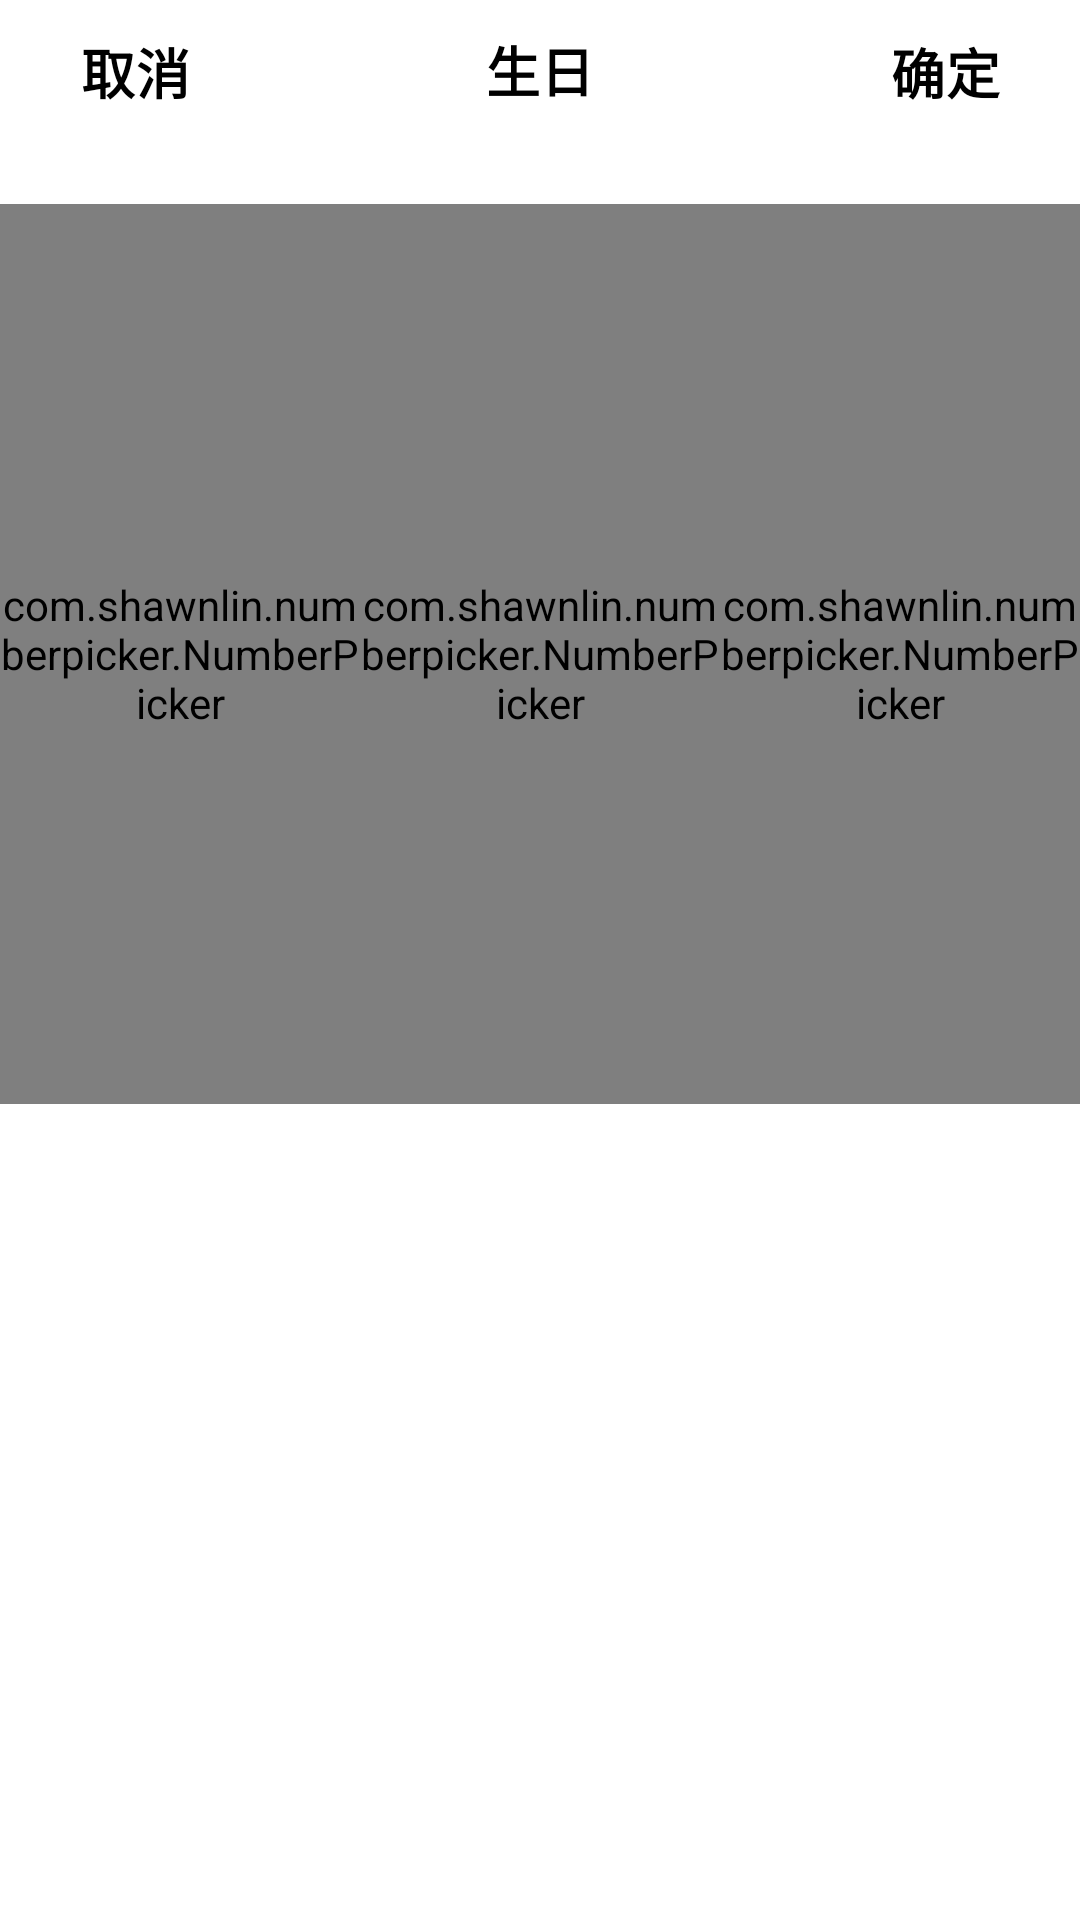

The Android layout XML behind this screen, and the referenced resources:
<!-- AndroidManifest.xml: application theme Theme.EnglishGPTApplication -->
<!-- res/layout/dialog_select_birth.xml -->
<?xml version="1.0" encoding="utf-8"?>
<LinearLayout xmlns:android="http://schemas.android.com/apk/res/android"
    android:layout_width="match_parent"
    android:layout_height="wrap_content"
    xmlns:app="http://schemas.android.com/apk/res-auto"
    android:orientation="vertical"
    android:background="@android:color/white">
    
    <LinearLayout
        android:layout_width="match_parent"
        android:layout_height="wrap_content"
        android:orientation="horizontal"
        android:weightSum="20">

        <Button
            android:id="@+id/btn_cancel"
            android:layout_width="0dp"
            android:layout_height="wrap_content"
            android:layout_weight="5"
            android:layout_gravity="start"
            android:text="取消"
            android:textSize="18sp"
            android:textStyle="bold"
            android:textColor="@color/black"
            android:background="?android:attr/selectableItemBackground"/>
        
        <TextView
            android:layout_width="0dp"
            android:layout_height="wrap_content"
            android:text="生日"
            android:gravity="center"
            android:layout_weight="10"
            android:textSize="18sp"
            android:textStyle="bold"
            android:textColor="@color/black"
            android:padding="10dp"/>
        <Button
            android:id="@+id/btn_confirm"
            android:layout_width="0dp"
            android:layout_height="wrap_content"
            android:text="确定"
            android:layout_weight="5"
            android:layout_gravity="end"
            android:textSize="18sp"
            android:textStyle="bold"
            android:textColor="@color/black"
            android:background="?android:attr/selectableItemBackground"/>
    </LinearLayout>


    
    <LinearLayout
        android:layout_width="match_parent"
        android:layout_height="wrap_content"
        android:orientation="horizontal"
        android:gravity="center"
        android:paddingTop="20dp"
        android:paddingBottom="20dp">

        
        <com.shawnlin.numberpicker.NumberPicker
            android:id="@+id/year_picker"
            android:layout_width="wrap_content"
            android:layout_height="300dp"
            android:layout_weight="1"
            app:np_selectedTextColor="@color/black"
            app:np_textColor="@color/color_605C65"
            app:np_textSize="16sp"
            app:np_selectedTextSize="18sp"
            app:np_dividerColor="@color/color_AAA8A8"
            app:np_dividerDistance="30dp"
            app:np_wheelItemCount="11"/>

        
        <com.shawnlin.numberpicker.NumberPicker
            android:id="@+id/month_picker"
            android:layout_width="wrap_content"
            android:layout_height="300dp"
            android:layout_weight="1"
            app:np_selectedTextColor="@color/black"
            app:np_textColor="@color/color_605C65"
            app:np_selectedTextSize="18sp"
            app:np_textSize="16sp"
            app:np_dividerColor="@color/color_AAA8A8"
            app:np_dividerDistance="30dp"
            app:np_wheelItemCount="11"/>

        
        <com.shawnlin.numberpicker.NumberPicker
            android:id="@+id/day_picker"
            android:layout_width="wrap_content"
            android:layout_height="300dp"
            android:layout_weight="1"
            app:np_textSize="16sp"
            app:np_selectedTextColor="@color/black"
            app:np_textColor="@color/color_605C65"
            app:np_selectedTextSize="18sp"
            app:np_dividerColor="@color/color_AAA8A8"
            app:np_dividerDistance="30dp"
            app:np_wheelItemCount="11"/>
    </LinearLayout>


</LinearLayout>
<!-- resources referenced by this layout -->
<resources>
  <color name="black">#FF000000</color>
  <color name="color_605C65">#605c65</color>
  <color name="color_AAA8A8">#AAA8A8</color>
  <style name="Theme.EnglishGPTApplication" parent="Base.Theme.EnglishGPTApplication" />
  <style name="Base.Theme.EnglishGPTApplication" parent="Theme.Material3.DayNight.NoActionBar">
  
      </style>
</resources>
